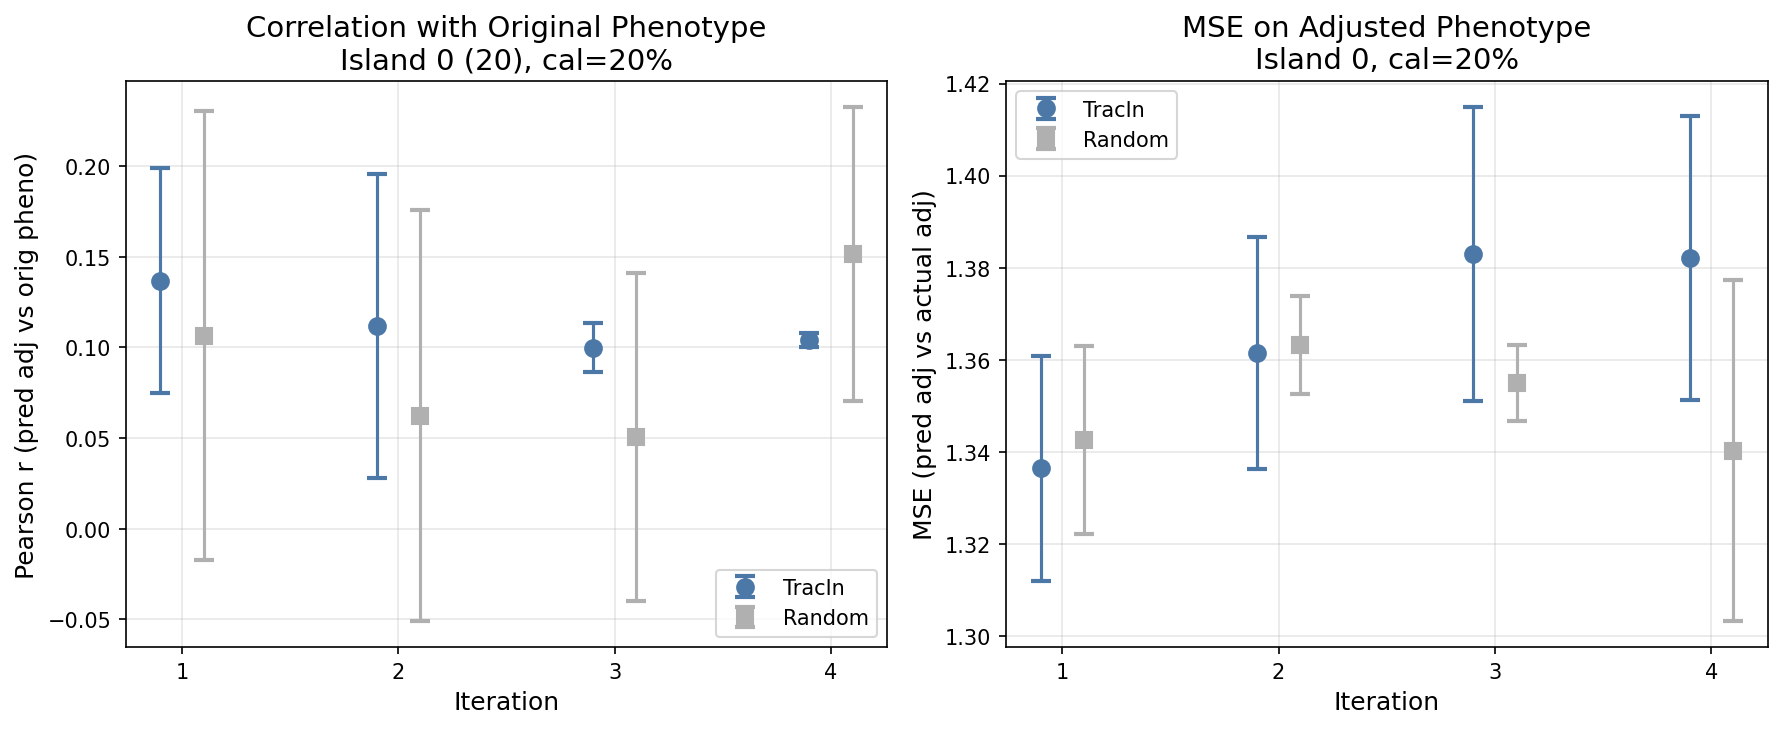

Source data for this figure (header and first rows):
target_island, method, removal_fraction, cal_fraction, corr_eval, mse_adj, n_train_remaining, seed, epochs_trained
0, tracin_iterative, 0, 0.2, 0.09686, 1.341, 3326, 10, 49
0, tracin_iterative, 1, 0.2, 0.02729, 1.387, 3160, 10, 55
0, tracin_iterative, 2, 0.2, 0.1135, 1.351, 3002, 10, 62
0, tracin_iterative, 3, 0.2, 0.1063, 1.349, 2852, 10, 48
0, tracin_iterative, 0, 0.2, 0.105, 1.358, 3326, 11, 57
0, tracin_iterative, 1, 0.2, 0.1949, 1.362, 3160, 11, 63
0, tracin_iterative, 2, 0.2, 0.09939, 1.384, 3002, 11, 78
0, tracin_iterative, 3, 0.2, 0.09983, 1.409, 2852, 11, 90
0, tracin_iterative, 0, 0.2, 0.2083, 1.31, 3326, 12, 49
0, tracin_iterative, 1, 0.2, 0.1132, 1.336, 3160, 12, 58
0, tracin_iterative, 2, 0.2, 0.08691, 1.415, 3002, 12, 76
0, tracin_iterative, 3, 0.2, 0.1068, 1.388, 2852, 12, 82
0, random_iterative, 0, 0.2, 0.09114, 1.354, 3326, 10, 49
0, random_iterative, 1, 0.2, -0.06723, 1.373, 3160, 10, 35
0, random_iterative, 2, 0.2, 0.03371, 1.36, 3002, 10, 39
0, random_iterative, 3, 0.2, 0.1338, 1.359, 2852, 10, 33
0, random_iterative, 0, 0.2, 0.2373, 1.319, 3326, 11, 50
0, random_iterative, 1, 0.2, 0.1441, 1.364, 3160, 11, 59
0, random_iterative, 2, 0.2, 0.1483, 1.345, 3002, 11, 59
0, random_iterative, 3, 0.2, 0.2402, 1.297, 2852, 11, 58
0, random_iterative, 0, 0.2, -0.008809, 1.355, 3326, 12, 34
0, random_iterative, 1, 0.2, 0.11, 1.352, 3160, 12, 49
0, random_iterative, 2, 0.2, -0.03043, 1.36, 3002, 12, 31
0, random_iterative, 3, 0.2, 0.08055, 1.364, 2852, 12, 52
